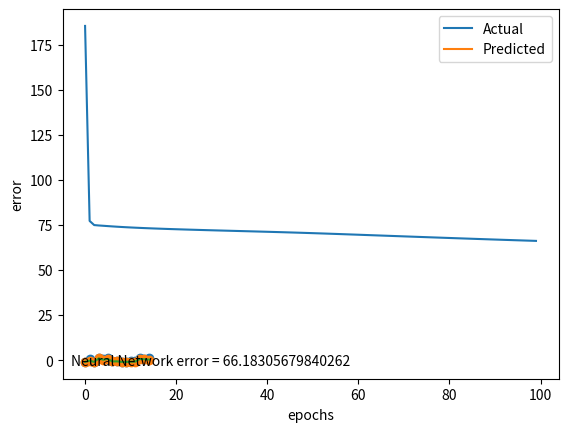

Here is the Python script that generated this plot:
import numpy as np
import matplotlib.pyplot as plt
import math as math
from matplotlib.pyplot import figure
np.set_printoptions(suppress=True)

def find_output(X):
    Y= np.add(np.add(np.add(3*X[:,0:1],X[:,1:2],X[:,2:3]),np.add(X[:,3:4],np.cos(np.add(X[:,4:5],X[:,5:6])))),np.add(np.add(7*X[:,6:7],np.exp(X[:,7:8])),X[:,8:9]),4*X[:,9:10]*X[:,9:10])
    Y=activate_sigmoid(Y)
    return Y

def activate_sigmoid(sum):
    return (2/(1+np.exp(-sum))-1)

def print_network(net):
    for i,layer in enumerate(net,1):
        print("Layer {} ".format(i))
        for j,neuron in enumerate(layer,1):
            print("neuron {} :".format(j),neuron)

def initialize_network():
    input_neurons=len(X[0])
    hidden_neurons=input_neurons+1
    output_neurons=1
    n_hidden_layers=1
    net=list()
    for h in range(n_hidden_layers):
        if h!=0:
            input_neurons=len(net[-1])    
        hidden_layer = [ { 'weights': np.random.uniform(size=input_neurons)} for i in range(hidden_neurons) ]
        net.append(hidden_layer)
    output_layer = [ { 'weights': np.random.uniform(size=hidden_neurons)} for i in range(output_neurons)]
    net.append(output_layer)
    return net

def forward_propagation(net,input):
    row=input
    for layer in net:
        prev_input=np.array([])
        for neuron in layer:
            sum=neuron['weights'].T.dot(row)           
            result=activate_sigmoid(sum)
            neuron['result']=result
            prev_input=np.append(prev_input,[result])
        row=prev_input
    return row

def sigmoidDerivative(output):
    return (0.5*(1.0-output*output))

def back_propagation(net,row,expected):
     for i in reversed(range(len(net))):
            layer=net[i]
            errors=np.array([])
            if i==len(net)-1:
                results=[neuron['result'] for neuron in layer]
                errors = expected-np.array(results)
            else:
                for j in range(len(layer)):
                    herror=0
                    nextlayer=net[i+1]
                    for neuron in nextlayer:
                        herror+=(neuron['weights'][j]*neuron['delta'])
                    errors=np.append(errors,[herror])            
            for j in range(len(layer)):
                neuron=layer[j]
                neuron['delta']=errors[j]*sigmoidDerivative(neuron['result'])

def updateWeights(net,input,lrate):   
    for i in range(len(net)):
        inputs = input
        if i!=0:
            inputs=[neuron['result'] for neuron in net[i-1]]

        for neuron in net[i]:
            for j in range(len(inputs)):
                neuron['weights'][j]+=lrate*neuron['delta']*inputs[j]

def training(net, epochs,lrate,n_outputs):
    errors=[]
    for epoch in range(epochs):
        sum_error=0
        for i,row in enumerate(X):
            outputs=forward_propagation(net,row)
            sum_error+=0.5*(math.pow((Y[i]-outputs),2))
            back_propagation(net,row,Y[i])
            updateWeights(net,row,0.05)
        errors.append(sum_error)
    return errors

def predict(network, row):
    outputs = forward_propagation(net, row)
    return outputs

X = np.random.uniform(-1,1,(1000,10))
Y = find_output(X)

net=initialize_network()

errors=training(net,100, 0.01,1)
epochs = []
for i in range(100):
    epochs.append(i)
plt.plot(epochs,errors)
plt.xlabel("epochs")
plt.ylabel('error')
textstr = 'Neural Network error = '+str(errors[99])
plt.text(-3, -3, textstr, fontsize=10)
plt.legend(['LMS Error'])
plt.show()

print_network(net)

Xpred = np.random.uniform(-1,1,(15,10))
Ypred = find_output(Xpred)
predarr=[]
for i,row in enumerate(Xpred):
    pred=predict(net,row)
    output=(pred)
    predarr.append(pred)

epochs = []
Y12 = []
X12 = []
for i in range(15):
    epochs.append(i)
    Y12.append(Ypred[i])
    X12.append(X[i])
plt.plot(epochs, Y12)
plt.plot(epochs, predarr)
plt.legend(['Actual', 'Predicted'])
plt.show()

plt.scatter(epochs, Y12)
plt.scatter(epochs, predarr)
plt.legend(['Actual', 'Predicted'])
plt.show()